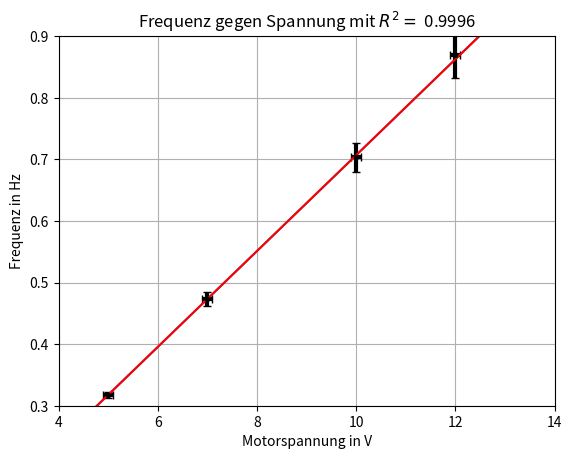

Write the Python code that produced this figure.

import numpy as np
import matplotlib.pyplot as plt
from scipy.optimize import curve_fit
import scipy.odr as odr


x = np.array([5, 7, 10, 12])
xError = np.array([0.1, 0.1, 0.1, 0.1])
y = np.array([0.318, 0.473, 0.703, 0.870])
yError = np.array([0.005, 0.011, 0.024, 0.038])


# Plotparameter
xAnfang = 4
xEnde = 14
yAnfang = 0.3
yEnde = 0.9


# Curve Fit
def f(Parameter, x):
    return Parameter[0]*x + Parameter[1]
model = odr.Model(f)
mydata = odr.RealData(x, y, sx=xError, sy=yError)
data = odr.ODR(mydata, model, beta0=[1., 2.])
out = data.run()
out.pprint()

xCalc = np.linspace(xAnfang, xEnde, len(x))
yCalc = f(out.beta, xCalc)


# R^2 Wert Berechnung
residuals = y- f(out.beta, x)
ss_res = np.sum(residuals**2)
ss_tot = np.sum((y-np.mean(y))**2)
rsquared = 1 - (ss_res / ss_tot)









fig, ax = plt.subplots()
plt.plot(xCalc, yCalc, '-')
plt.errorbar(x, y, xerr=xError, yerr=yError, fmt='.', linewidth=3, capsize=3, c='black') 
plt.plot(xCalc, yCalc, c='red')
plt.grid()
plt.xlabel("Motorspannung in V")
plt.ylabel("Frequenz in Hz")
plt.title(f'Frequenz gegen Spannung mit $R^2 =$ {rsquared:.4f}')
plt.xlim(xAnfang, xEnde)
plt.ylim(yAnfang, yEnde)
plt.show()
